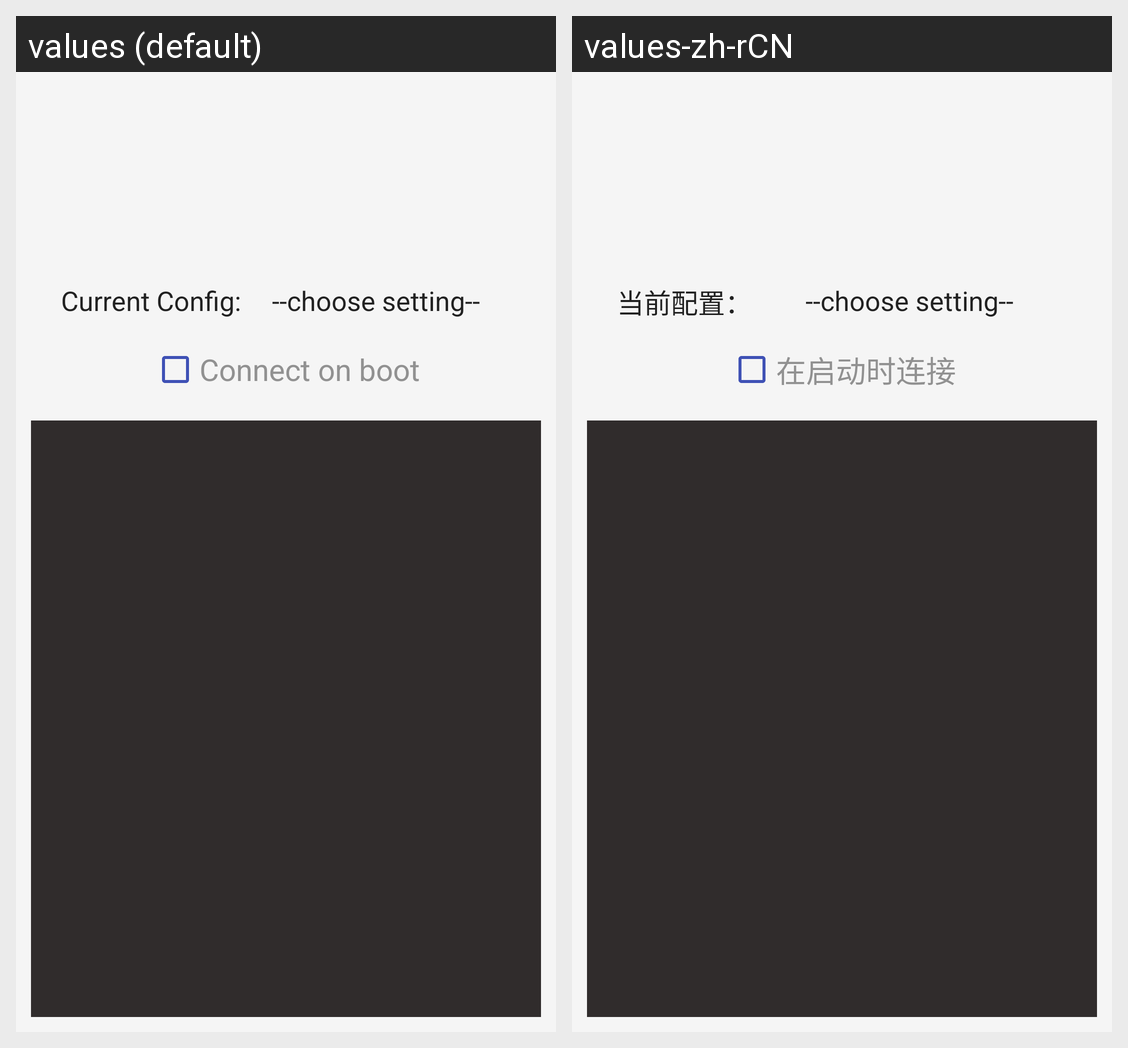

Strings drawn on this Android screen and how each of the app's shown locales translates them:
Android screen res/layout/activity_main.xml rendered under 2 locales, left to right: values (default), values-zh-rCN. Device: Nexus 5 (rendered at 1080×1920; each locale shown at half size, 540×960, under a caption strip naming it); theme AppTheme.
Strings drawn on this screen, with the default value and each locale's value (text and hints the layout hard-codes, and strings that could not be matched under every locale, appear in the picture but are not listed):

current_config
  values: Current Config:
  values-zh-rCN: 当前配置：

connect_on_boot
  values: Connect on boot
  values-zh-rCN: 在启动时连接
